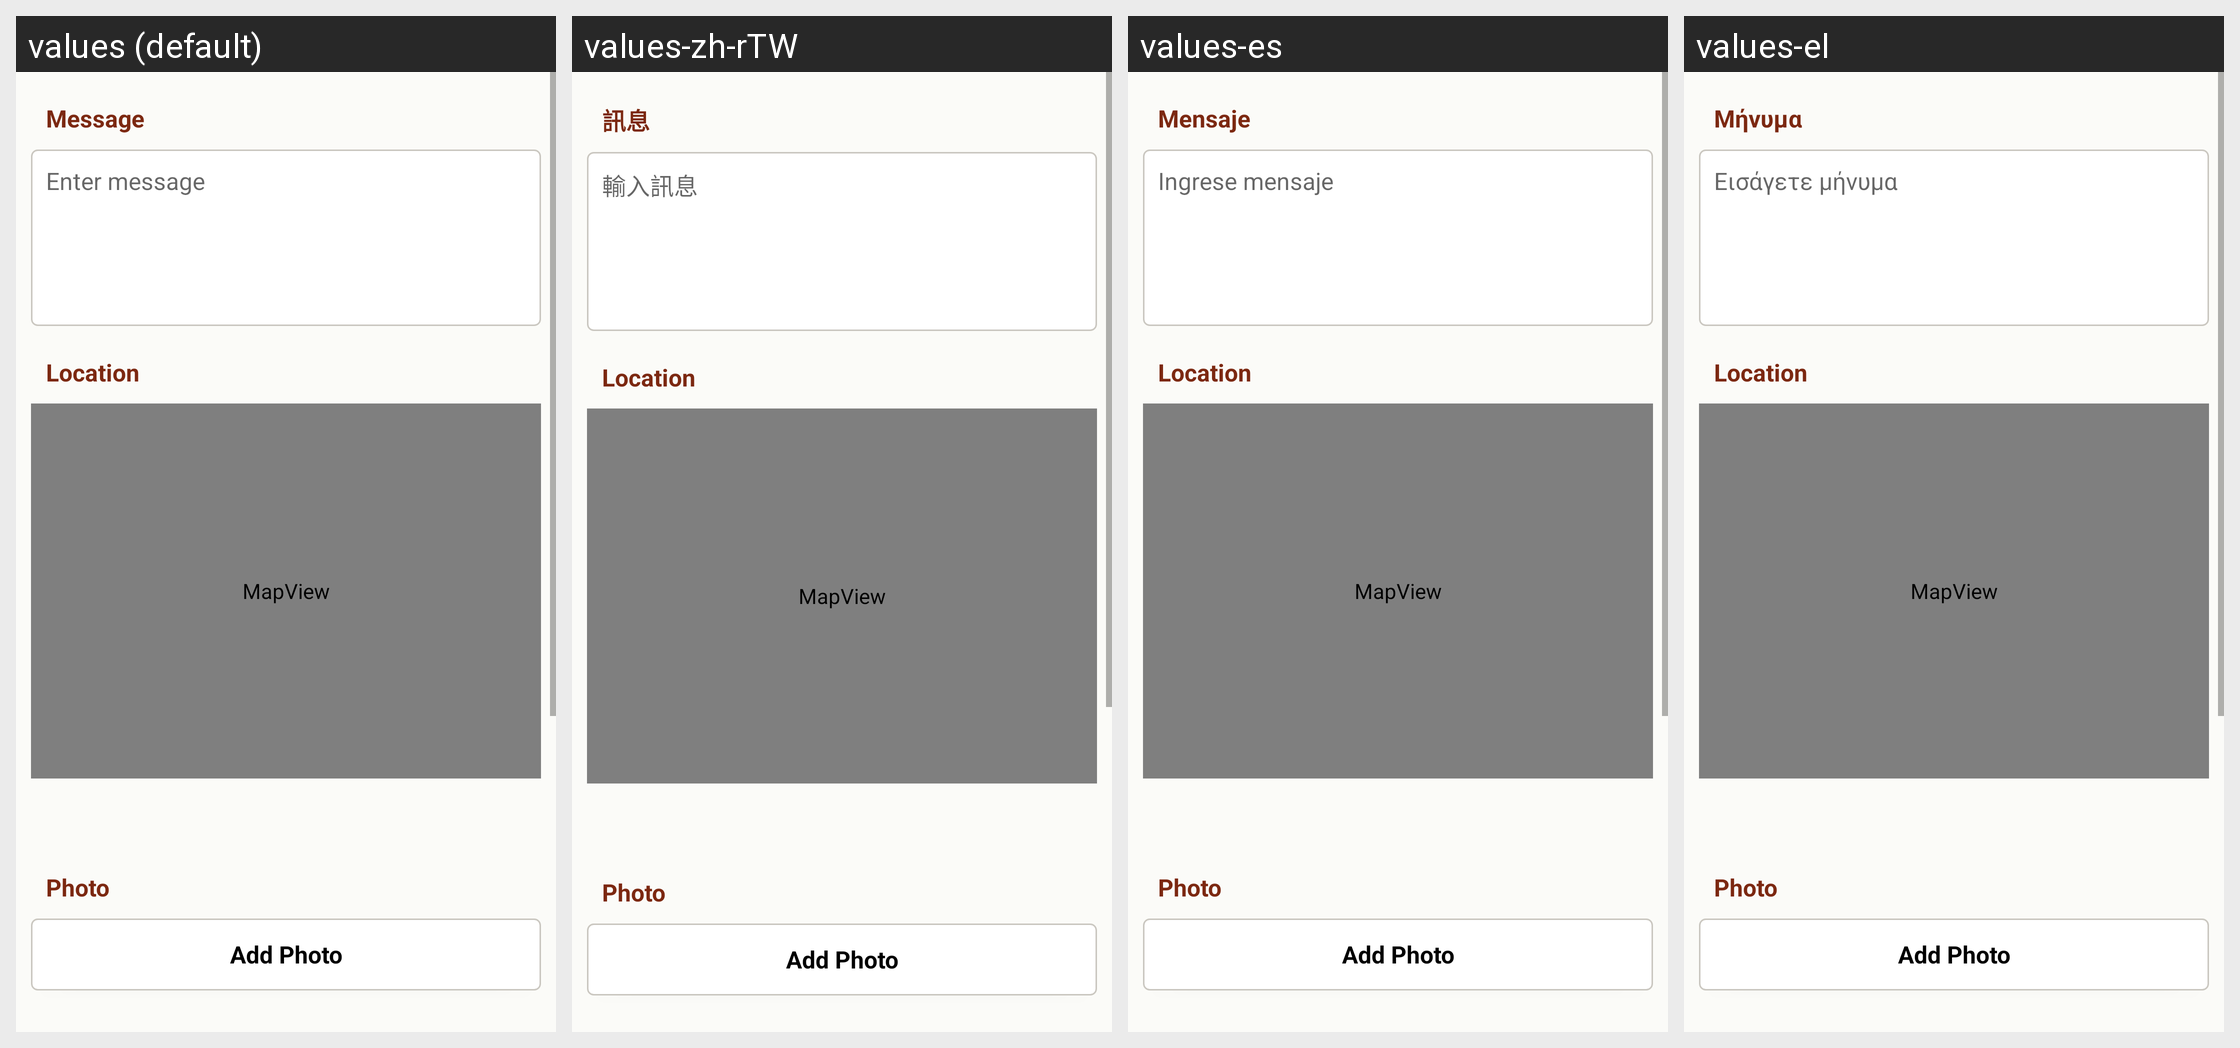

The Android screen above is rendered under several locales of the same app. Produce the string resources it draws, with the default and per-locale values.
Android screen res/layout/add_checkin.xml rendered under 4 locales, left to right: values (default), values-zh-rTW, values-es, values-el. Device: Nexus 5 (rendered at 1080×1920; each locale shown at half size, 540×960, under a caption strip naming it); theme Theme.MaterialComponents.DayNight.NoActionBar.
Other locales in the repository, not shown: values-de, values-fr, values-ko, values-mk, values-pt, values-zh-rCN.
Strings drawn on this screen, with the default value and each locale's value (text and hints the layout hard-codes, and strings that could not be matched under every locale, appear in the picture but are not listed):

checkin_message
  values: Message
  values-zh-rTW: 訊息
  values-es: Mensaje
  values-el: Μήνυμα

checkin_enter_msg_hint
  values: Enter message
  values-zh-rTW: 輸入訊息
  values-es: Ingrese mensaje
  values-el: Εισάγετε μήνυμα

location
  values: Location
  values-zh-rTW: Location  [not translated; the default value is used]
  values-es: Location  [not translated; the default value is used]
  values-el: Location  [not translated; the default value is used]

photo
  values: Photo
  values-zh-rTW: Photo  [not translated; the default value is used]
  values-es: Photo  [not translated; the default value is used]
  values-el: Photo  [not translated; the default value is used]

add_photo
  values: Add Photo
  values-zh-rTW: Add Photo  [not translated; the default value is used]
  values-es: Add Photo  [not translated; the default value is used]
  values-el: Add Photo  [not translated; the default value is used]
